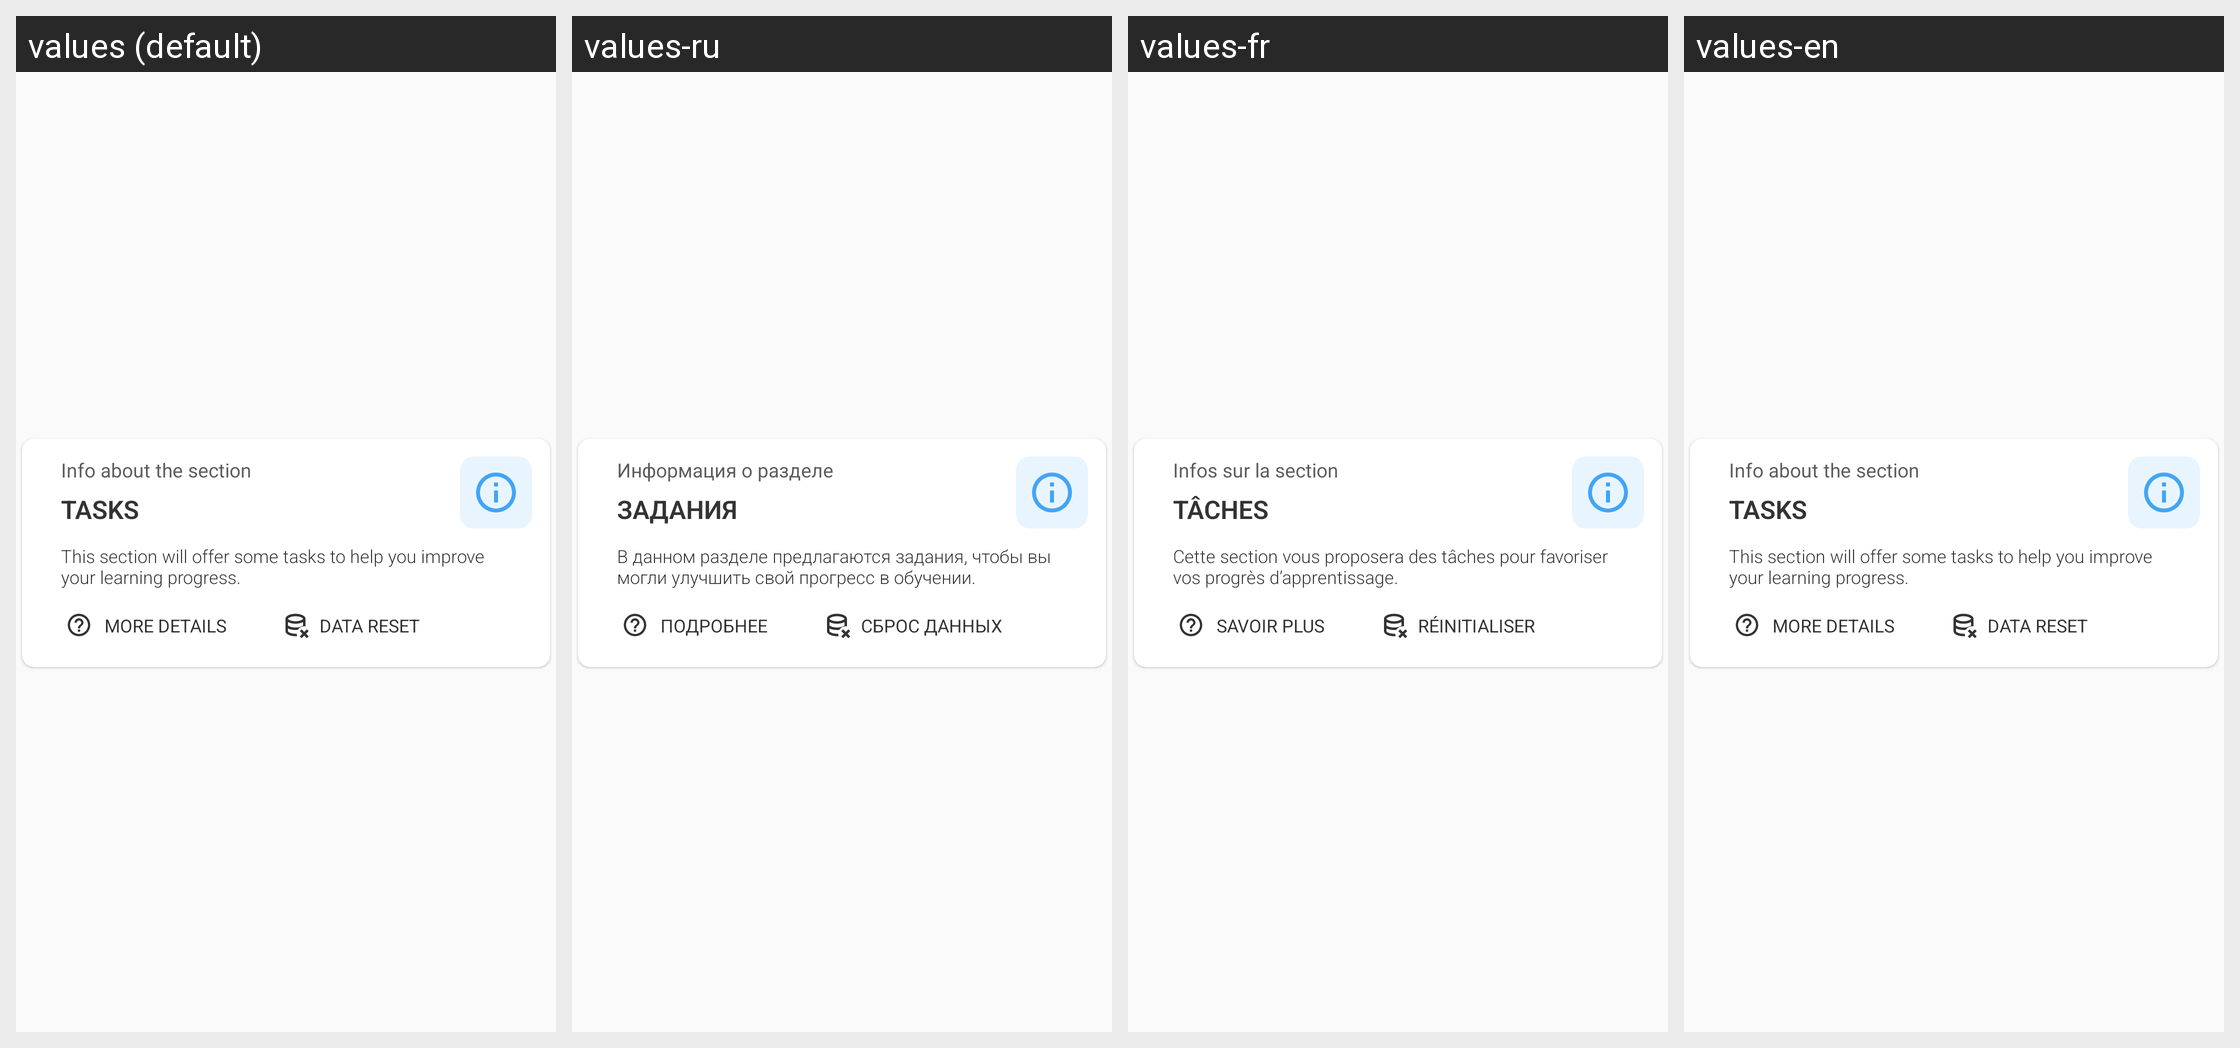

For this localized Android screen grid, give each drawn string resource with its value in every locale shown.
Android screen res/layout/task_info_item.xml rendered under 4 locales, left to right: values (default), values-ru, values-fr, values-en. Device: Nexus 5 (rendered at 1080×1920; each locale shown at half size, 540×960, under a caption strip naming it); theme AppTheme.NoActionBar.
Strings drawn on this screen, with the default value and each locale's value (text and hints the layout hard-codes, and strings that could not be matched under every locale, appear in the picture but are not listed):

task_info_act
  values: Info about the section
  values-ru: Информация о разделе
  values-fr: Infos sur la section
  values-en: Info about the section

task_info_title
  values: TASKS
  values-ru: ЗАДАНИЯ
  values-fr: TÂCHES
  values-en: TASKS

task_info_desc
  values: This section will offer some tasks to help you improve your learning progress.
  values-ru: В данном разделе предлагаются задания, чтобы вы могли улучшить свой прогресс в обучении.
  values-fr: Cette section vous proposera des tâches pour favoriser vos progrès d’apprentissage.
  values-en: This section will offer some tasks to help you improve your learning progress.

task_info_btn_detail
  values: More details
  values-ru: Подробнее
  values-fr: Savoir plus
  values-en: More details

task_info_btn_clear
  values: Data reset
  values-ru: Сброс данных
  values-fr: Réinitialiser
  values-en: Data reset
